Run: headless pygame with SDL's dummy video driver; simulated clock (each Clock.tick advances the game by its frame time, no real sleeping); random seed 0; keys injected as events and as key.get_pressed() state; no mouse input.
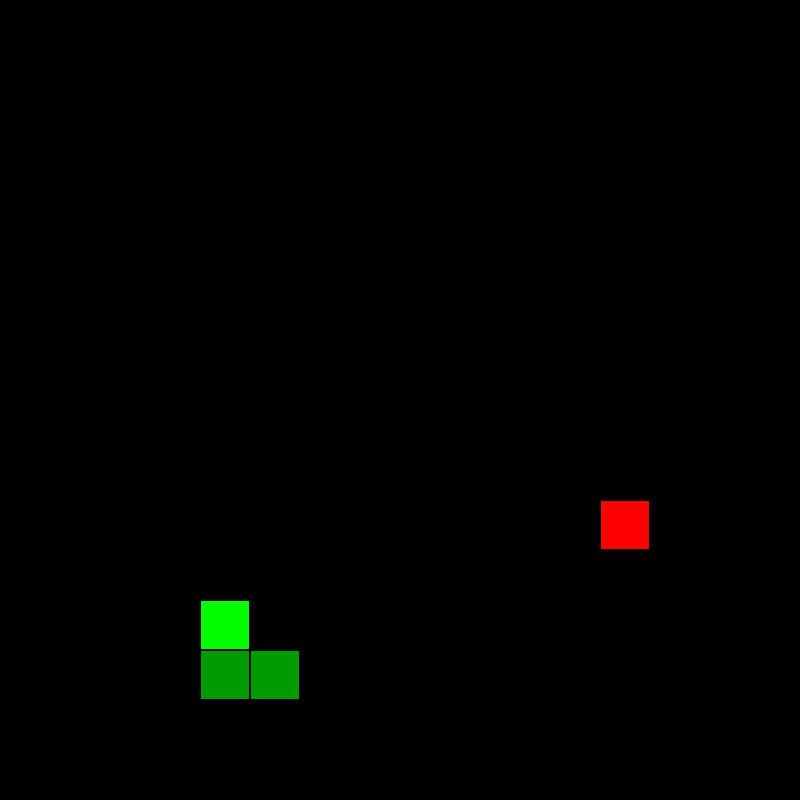
Frame 1 of 4 · flips 1–60 · no input
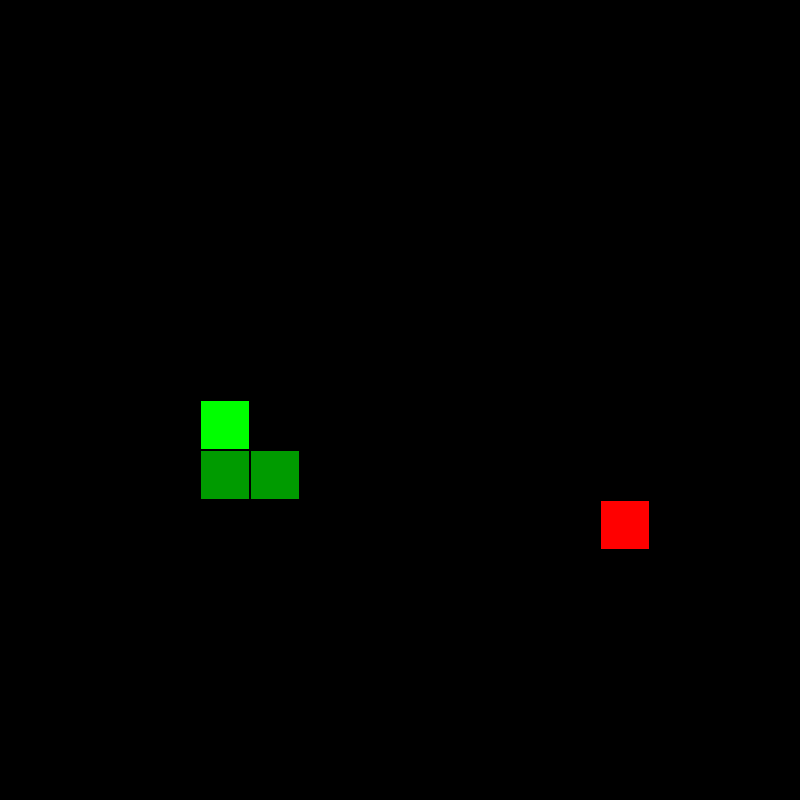
Frame 2 of 4 · flips 61–180 · tapped SPACE, RETURN · held RIGHT (→), D
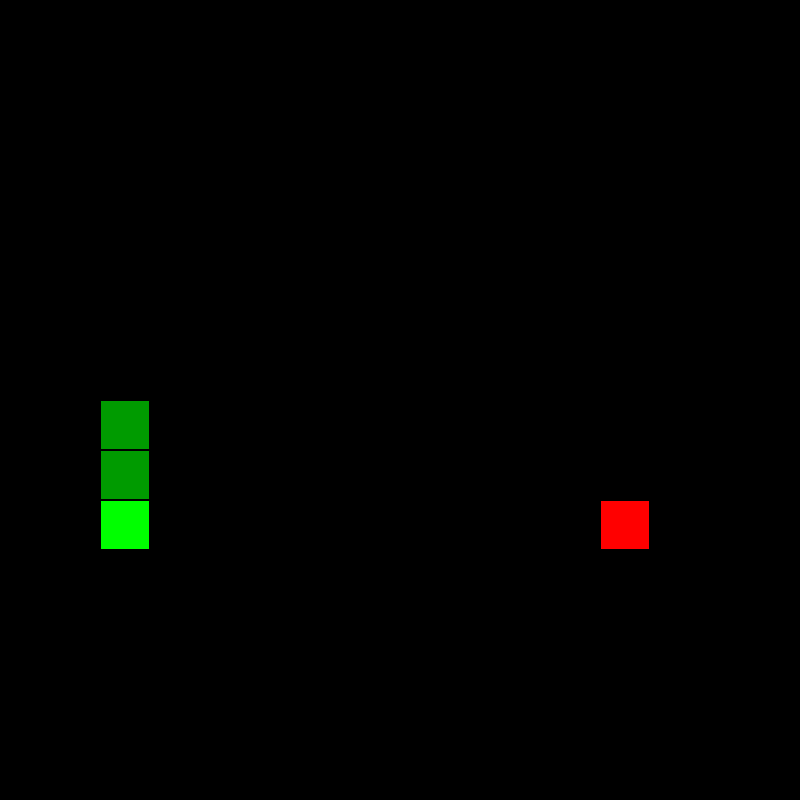
Frame 3 of 4 · flips 181–300 · held DOWN (↓), S
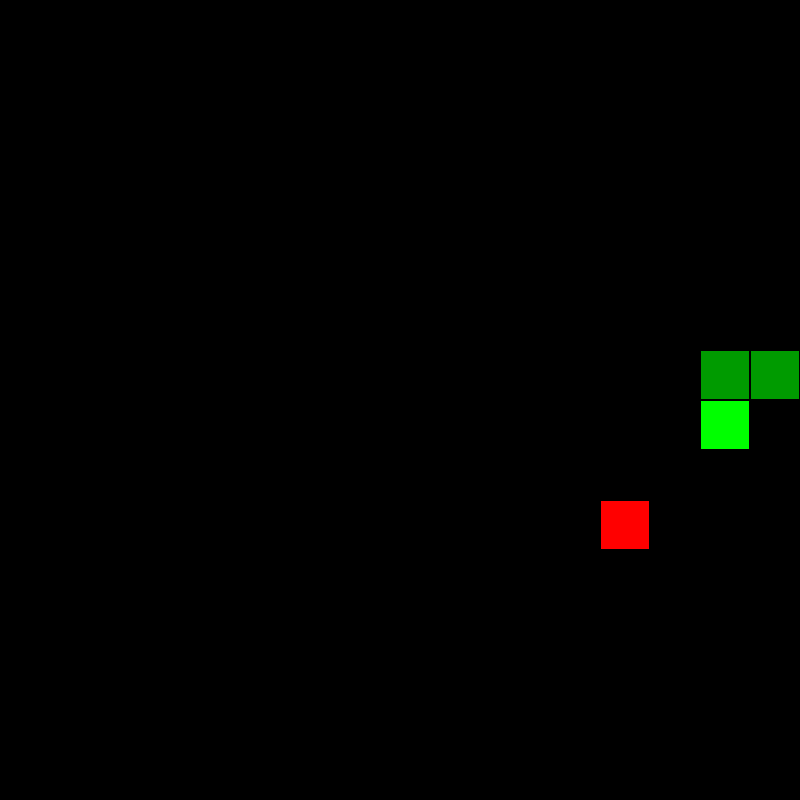
Frame 4 of 4 · flips 301–420 · held LEFT (←), A, UP (↑), W

The pygame program that drew these frames:

# Import packages
import random
from time import sleep as wait
import pygame

def ChooseApplePosition(snakePos): # Choose a new position for the apple after it is eaten
    pos = [random.randint(0, 15), random.randint(0, 15)]
    while pos in snakePos:
        pos = [random.randint(0, 15), random.randint(0, 15)]
    return pos

def EatApple(headPos, snakePos, applePos, length): # Lengthen the snake if the apple is eaten and choose a new position for it
    if headPos == applePos:
        length += 1
        applePos = ChooseApplePosition(snakePos)
        print(f"Score: {length - 2}")
    else:
        snakePos.remove(snakePos[0])
    return applePos, length

def UpdateBoard(headPos, applePos, snakePos, board): # Update all the fields on the board
    for y in range(0, 16):
        for x in range(0, 16):
            pos = [x, y]
            if pos == applePos:   content = "*"
            elif pos == headPos:  content = "#"
            elif pos in snakePos: content = "+"
            else:                 content = "O"
            board.append(content)

def IndexToCoordinates(i):
    x = i % 16
    y = (i - i % 16) / 16
    x *= 50
    y *= 50
    return (x, y)

def PrintBoard(board, screen): # Clear the terminal and print the new board
    for i, content in enumerate(board):
        if content == "*":
            coords = IndexToCoordinates(i)
            AddRectangle(coords[0], coords[1], 255, 0, 0, screen)
        elif content == "#":
            coords = IndexToCoordinates(i)
            AddRectangle(coords[0], coords[1], 0, 255, 0, screen)
        elif content == "+":
            coords = IndexToCoordinates(i)
            AddRectangle(coords[0], coords[1], 0, 155, 0, screen)
        else:
            coords = IndexToCoordinates(i)
            AddRectangle(coords[0], coords[1], 0, 0, 0, screen)
    pygame.display.update()

def CheckDeath(headPos, snakePos): # Check if the snake is outside of the board or intersecting itself
    bodyPos = snakePos.copy()
    bodyPos.remove(headPos)
    if headPos in bodyPos:
        return True

def GenerateInput(snakePos, headPos): # Make sure that the snake can't do a 180 turn and generate new inputs
    inputs = [[1, 0], [-1, 0], [0, 1], [0, -1]]
    while inputs != []:
        input = random.choice(inputs)
        newHeadPos = [(headPos[0] + input[0]) % 16, (headPos[1] + input[1]) % 16]
        if not newHeadPos in snakePos:
            return input
        inputs.remove(input)
    return random.choice([[1, 0], [-1, 0], [0, 1], [0, -1]])

def AddRectangle(x, y, r, g, b, screen):
    pygame.draw.rect(screen, (r, g, b),(x+1, y+1, 48, 48))

def Main():
    pygame.init()
    screen = pygame.display.set_mode((800, 800))
    pygame.display.set_caption('Snake Game')

    length = 1
    applePos = [9, 8]
    headPos = [8, 8]
    snakePos = [headPos.copy()]
    direction = [1, 0]

    while True:
        board = []
        # Update the position of the snake
        headPos[0] += direction[0]
        headPos[1] += direction[1]
        headPos = [headPos[0] % 16, headPos[1] % 16]
        snakePos.append(headPos.copy())
        applePos, length = EatApple(headPos, snakePos, applePos, length) # Update length and apple position

        if CheckDeath(headPos, snakePos): # Check for death and end the game if neccessary
            break
        UpdateBoard(headPos, applePos, snakePos, board) # Update the board with all the new fields
        PrintBoard(board, screen) # Print the board to the terminal
        direction = GenerateInput(snakePos, headPos) # Generate a new direction randomly
        wait(0.2) # Wait 0.2 seconds for visibility
    print(f"\nYou lost! Your score was {length-2}") # Print the score after the game is lost

if __name__ == '__main__':
    Main() # Run the main function
